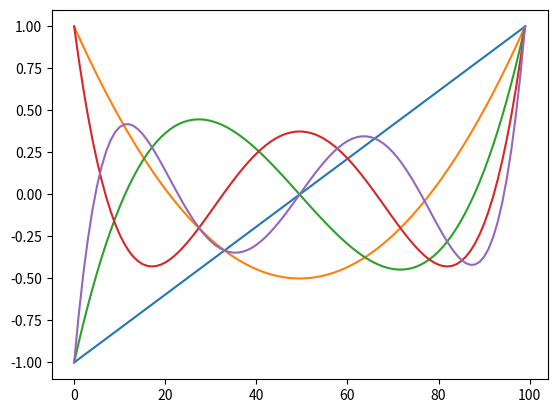

The matplotlib source for this figure:

import time
def a(i):
    return 2.0-1.0/i
def b(i):
    return 1.0-1.0/i

def give_legend(x,n):#获取勒让德多项式
    ret={1:1,2:x}
    for i in range(3,n+1):
        ret[i]=a(i-1)*x*ret[i-1]-b(i-1)*ret[i-2]
    return ret
if __name__=="__main__":
    import matplotlib.pyplot as plt
    import numpy as np
    import sys
    x=np.linspace(-1,1,100)
    legend=give_legend(x,10)
    for i in range(2,7):
        plt.plot(legend[i])
        plt.show()
        time.sleep(2)   

